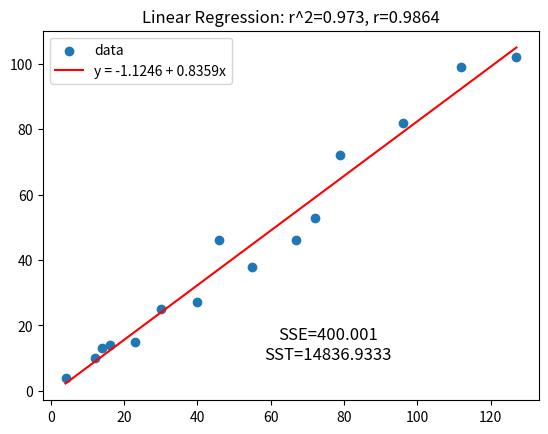

Recreate this plot in Python.
# -*- coding: utf-8 -*-
"""
Created on Fri Dec  4 15:02:01 2020

[redacted]

This program solves the least squares problem for a line by relatively straightforward means. 
"""

import numpy as np
import matplotlib.pyplot as plt


def residual(x, y, i):
    return y[i] - pred(x, y, x[i])


def mean(data):
    n = len(data)
    ave = 0
    for i in range(n):
        ave += data[i]
    return ave/n


def S(x, y):
    x_bar = mean(x)
    y_bar = mean(y)
    
    n = len(x)
    result = 0    
    for i in range(n):
        result += (x[i]-x_bar)*(y[i]-y_bar)
        
    return result


def r(x, y):
    result = S(x, y) / (np.sqrt(S(x, x))*np.sqrt(S(y, y)))
    return result


def r2(x, y):
    return r(x, y)**2


def line(x, y, significance = 10):
    b1 = S(x, y) / S(x, x)
    b0 = mean(y)-b1*mean(x)
    return "y = " + str(round(b0, significance)) + " + " + str(round(b1, significance)) + "x"


def pred(x, y, val):
    b1 = S(x, y) / S(x, x)
    b0 = mean(y)-b1*mean(x)
    return b0 + b1*val


def SSE(x, y):
    n  = len(x)
    result = 0
    for i in range(n):
        result += (y[i]-pred(x, y, x[i]))**2
    return result


def SST(x, y):
    n  = len(x)
    result = 0
    for i in range(n):
        result += (y[i]-mean(y))**2
    return result


def var(x, y):
    return SSE(x, y) / (len(x)-2)
    

def std(x, y):
    return (var(x,y))**(0.5)


def plot(x, y, significance=4):
    x1 = np.linspace(np.min(x), np.max(x), 1000)
    
    significance = 4
    
    plt.scatter(x, y, label="data")
    plt.title("Linear Regression: r^2=" + str(round(r2(x, y), significance)) + ", r=" + str(round(r(x, y), significance)))
    plt.plot(x1, pred(x, y, x1), '-r', label=line(x, y,significance))
    plt.text(np.median(x[int(len(x)/2):len(x)]), np.median(y[:int(len(y)/2)]), 'SSE=' + str(round((SSE(x, y)), significance)) + "\nSST=" + str(round(SST(x, y), significance)), horizontalalignment='center',  verticalalignment='center', fontsize=12)
    plt.legend(loc="upper left")
    
    plt.show
    



def main():
    # Enter data
    x = np.array([4,12,14,16,23,30,40,46,55,67,72,79,96,112,127], float)
    y = np.array([4,10,13,14,15,25,27,46,38,46,53,72,82,99,102], float)
    
    plot(x, y)
    
    
if __name__ == "__main__":
    main()








